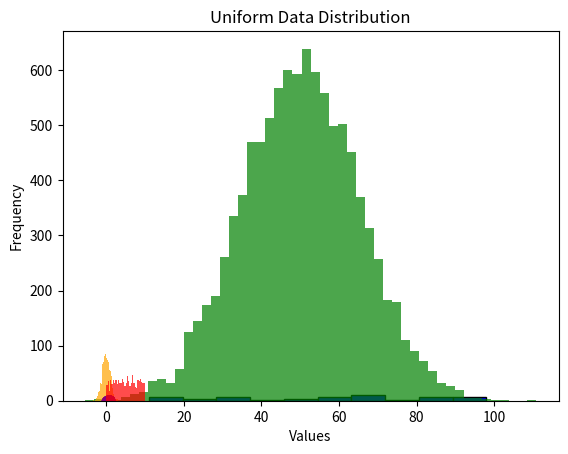

Python code for this plot:
import numpy as np
import matplotlib.pyplot as plt
from scipy import stats

np.random.seed(42)
data = np.random.randint(10, 100, 50)

def statistical_properties(data):
    print("Data:", data)
    print("Mean:", np.mean(data))
    print("Median:", np.median(data))
    mode_result = stats.mode(data, keepdims=True) 
    print("Mode:", mode_result.mode[0], "(Frequency:", mode_result.count[0], ")")
    print("Standard Deviation:", np.std(data))
    print("Variance:", np.var(data))
    print("25th Percentile:", np.percentile(data, 25))
    print("50th Percentile (Median):", np.percentile(data, 50))
    print("75th Percentile:", np.percentile(data, 75))


def plot_histogram(data):
    plt.hist(data, bins=10, color='blue', edgecolor='black')
    plt.title('Histogram')
    plt.xlabel('Data Values')
    plt.ylabel('Frequency')
    plt.show()

def big_data_distribution():
    big_data = np.random.normal(loc=50, scale=15, size=10000)
    plt.hist(big_data, bins=50, color='green', alpha=0.7)
    plt.title('Big Data Distribution')
    plt.xlabel('Values')
    plt.ylabel('Frequency')
    plt.show()

def normal_data_distribution():
    normal_data = np.random.normal(0, 1, 1000)
    plt.hist(normal_data, bins=30, color='orange', alpha=0.7)
    plt.title('Normal Data Distribution')
    plt.xlabel('Values')
    plt.ylabel('Frequency')
    plt.show()

def scatter_plot():
    x = np.random.rand(50)
    y = 2 * x + np.random.normal(0, 0.1, 50)
    plt.scatter(x, y, color='purple')
    plt.title('Scatter Plot')
    plt.xlabel('X-axis')
    plt.ylabel('Y-axis')
    plt.show()

def random_data_distributions():
    uniform_data = np.random.uniform(0, 10, 1000)
    plt.hist(uniform_data, bins=30, color='red', alpha=0.7)
    plt.title('Uniform Data Distribution')
    plt.xlabel('Values')
    plt.ylabel('Frequency')
    plt.show()

if __name__ == "__main__":
    statistical_properties(data)
    plot_histogram(data)
    big_data_distribution()
    normal_data_distribution()
    scatter_plot()
    random_data_distributions()
